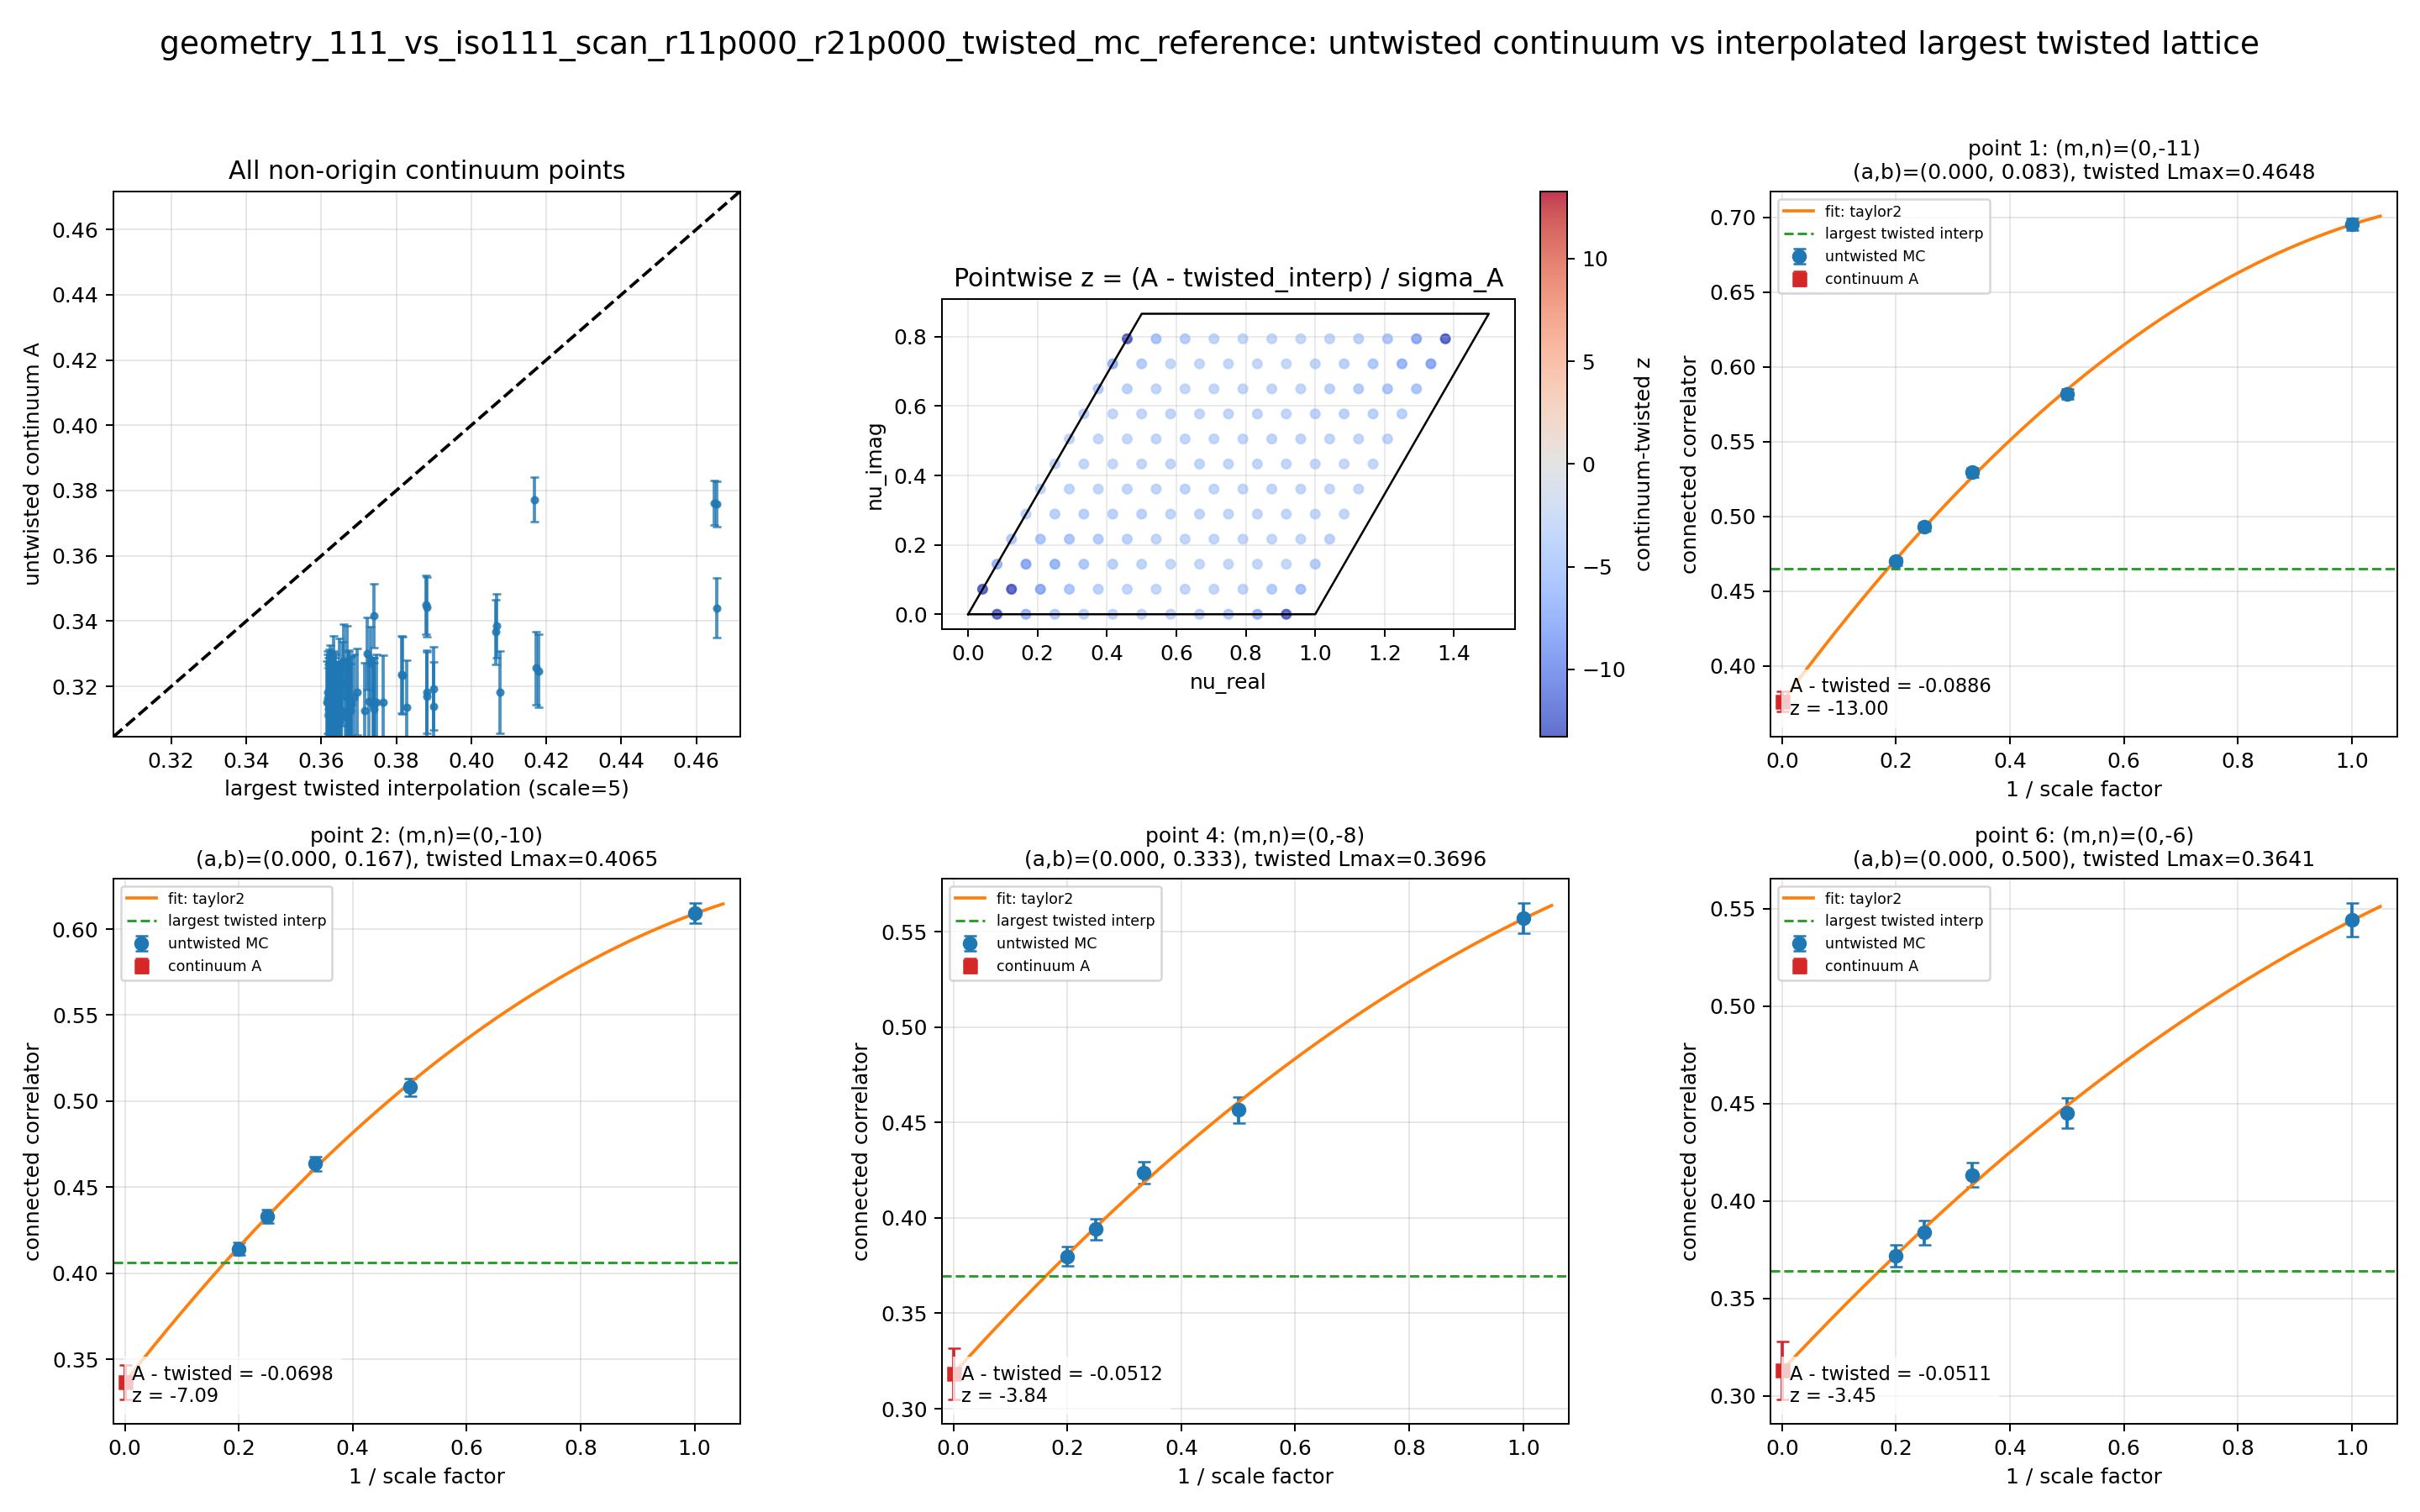

Source data for this figure (header and first rows):
point_id	m	n	a_wrap	b_wrap	nu_real	nu_imag	A_continuum	sigma_A	twisted_largest_interp	delta_A_minus_twisted	z_A_minus_twisted	is_origin
1	0	-11	0.00000000	0.08333	0.04167	0.07217	0.3762	0.006816	0.4648	-0.08863	-13	0
2	0	-10	0.00000000	0.1667	0.08333	0.1443	0.3367	0.009846	0.4065	-0.06977	-7.086	0
3	0	-9	0.00000000	0.25	0.125	0.2165	0.3233	0.01188	0.3817	-0.05841	-4.915	0
4	0	-8	0.00000000	0.3333	0.1667	0.2887	0.3184	0.01332	0.3696	-0.0512	-3.844	0
5	0	-7	0.00000000	0.4167	0.2083	0.3608	0.3131	0.01433	0.3647	-0.05162	-3.603	0
6	0	-6	0.00000000	0.5	0.25	0.433	0.3131	0.01478	0.3641	-0.05106	-3.453	0
7	0	-5	0.00000000	0.5833	0.2917	0.5052	0.3131	0.01433	0.3647	-0.05162	-3.603	0
8	0	-4	0.00000000	0.6667	0.3333	0.5774	0.3184	0.01332	0.3696	-0.0512	-3.844	0
9	0	-3	0.00000000	0.75	0.375	0.6495	0.3233	0.01188	0.3817	-0.05841	-4.915	0
10	0	-2	0.00000000	0.8333	0.4167	0.7217	0.3367	0.009846	0.4065	-0.06977	-7.086	0
11	0	-1	0.00000000	0.9167	0.4583	0.7939	0.3762	0.006816	0.4648	-0.08863	-13	0
12	0	0	0.00000000	0.00000000	0.00000000	0.00000000	0.9998	0.001175	0.9999	-0.00006269	-0.05335	1
13	1	-11	0.08333	0.08333	0.125	0.07217	0.344	0.009146	0.4655	-0.1214	-13.28	0
14	1	-10	0.08333	0.1667	0.1667	0.1443	0.3248	0.01126	0.4179	-0.09308	-8.264	0
15	1	-9	0.08333	0.25	0.2083	0.2165	0.3194	0.01279	0.39	-0.07061	-5.522	0
16	1	-8	0.08333	0.3333	0.25	0.2887	0.315	0.01388	0.3741	-0.05906	-4.255	0
17	1	-7	0.08333	0.4167	0.2917	0.3608	0.312	0.01451	0.3668	-0.05485	-3.779	0
18	1	-6	0.08333	0.5	0.3333	0.433	0.3153	0.01459	0.3638	-0.04852	-3.325	0
19	1	-5	0.08333	0.5833	0.375	0.5052	0.3154	0.01396	0.363	-0.04764	-3.412	0
20	1	-4	0.08333	0.6667	0.4167	0.5774	0.3208	0.01282	0.3657	-0.04485	-3.5	0
21	1	-3	0.08333	0.75	0.4583	0.6495	0.3272	0.01121	0.3732	-0.04604	-4.107	0
22	1	-2	0.08333	0.8333	0.5	0.7217	0.3443	0.009118	0.3881	-0.04385	-4.809	0
23	1	-1	0.08333	0.9167	0.5417	0.7939	0.3772	0.006814	0.4169	-0.03971	-5.827	0
24	1	0	0.08333	0.00000000	0.08333	0.00000000	0.3759	0.006856	0.4653	-0.08942	-13.04	0
25	2	-11	0.1667	0.08333	0.2083	0.07217	0.3256	0.01122	0.4173	-0.09171	-8.171	0
26	2	-10	0.1667	0.1667	0.25	0.1443	0.3182	0.01256	0.4077	-0.0895	-7.126	0
27	2	-9	0.1667	0.25	0.2917	0.2165	0.3139	0.01364	0.3899	-0.07604	-5.575	0
28	2	-8	0.1667	0.3333	0.3333	0.2887	0.3152	0.01427	0.3766	-0.06134	-4.298	0
29	2	-7	0.1667	0.4167	0.375	0.3608	0.3165	0.01457	0.3672	-0.05075	-3.482	0
30	2	-6	0.1667	0.5	0.4167	0.433	0.3159	0.01436	0.3635	-0.04754	-3.309	0
31	2	-5	0.1667	0.5833	0.4583	0.5052	0.3176	0.01371	0.3621	-0.04451	-3.246	0
32	2	-4	0.1667	0.6667	0.5	0.5774	0.3183	0.01258	0.3632	-0.04489	-3.569	0
33	2	-3	0.1667	0.75	0.5417	0.6495	0.3273	0.01121	0.3668	-0.03951	-3.524	0
34	2	-2	0.1667	0.8333	0.5833	0.7217	0.3416	0.009803	0.3741	-0.03253	-3.318	0
35	2	-1	0.1667	0.9167	0.625	0.7939	0.345	0.009084	0.3879	-0.04292	-4.724	0
36	2	0	0.1667	0.00000000	0.1667	0.00000000	0.3386	0.009822	0.4068	-0.06816	-6.94	0
37	3	-11	0.25	0.08333	0.2917	0.07217	0.3184	0.01278	0.3882	-0.0698	-5.462	0
38	3	-10	0.25	0.1667	0.3333	0.1443	0.3168	0.01365	0.3881	-0.07127	-5.222	0
39	3	-9	0.25	0.25	0.375	0.2165	0.3137	0.01425	0.3828	-0.06904	-4.844	0
40	3	-8	0.25	0.3333	0.4167	0.2887	0.3152	0.0145	0.3747	-0.05951	-4.104	0
41	3	-7	0.25	0.4167	0.4583	0.3608	0.3147	0.01455	0.3679	-0.05318	-3.654	0
42	3	-6	0.25	0.5	0.5	0.433	0.3146	0.01424	0.3636	-0.04902	-3.442	0
43	3	-5	0.25	0.5833	0.5417	0.5052	0.3151	0.01366	0.362	-0.04691	-3.435	0
44	3	-4	0.25	0.6667	0.5833	0.5774	0.3151	0.01277	0.3615	-0.04644	-3.637	0
45	3	-3	0.25	0.75	0.625	0.6495	0.3237	0.01186	0.3634	-0.03969	-3.348	0
46	3	-2	0.25	0.8333	0.6667	0.7217	0.3278	0.01115	0.3659	-0.0381	-3.417	0
47	3	-1	0.25	0.9167	0.7083	0.7939	0.3301	0.01117	0.3723	-0.04219	-3.779	0
48	3	0	0.25	0.00000000	0.25	0.00000000	0.3237	0.01185	0.3814	-0.05774	-4.872	0
49	4	-11	0.3333	0.08333	0.375	0.07217	0.3154	0.01382	0.3728	-0.05732	-4.146	0
50	4	-10	0.3333	0.1667	0.4167	0.1443	0.313	0.01425	0.3741	-0.06107	-4.285	0
51	4	-9	0.3333	0.25	0.4583	0.2165	0.3145	0.01442	0.3737	-0.05924	-4.108	0
52	4	-8	0.3333	0.3333	0.5	0.2887	0.3127	0.01453	0.3716	-0.05892	-4.056	0
53	4	-7	0.3333	0.4167	0.5417	0.3608	0.3125	0.01444	0.3677	-0.05522	-3.823	0
54	4	-6	0.3333	0.5	0.5833	0.433	0.313	0.01419	0.3642	-0.05123	-3.609	0
55	4	-5	0.3333	0.5833	0.625	0.5052	0.313	0.01378	0.3619	-0.0489	-3.548	0
56	4	-4	0.3333	0.6667	0.6667	0.5774	0.3155	0.01323	0.3622	-0.04664	-3.526	0
57	4	-3	0.3333	0.75	0.7083	0.6495	0.3182	0.01263	0.3618	-0.04356	-3.449	0
58	4	-2	0.3333	0.8333	0.75	0.7217	0.3204	0.01242	0.3624	-0.04202	-3.383	0
59	4	-1	0.3333	0.9167	0.7917	0.7939	0.322	0.01269	0.3649	-0.04294	-3.384	0
60	4	0	0.3333	0.00000000	0.3333	0.00000000	0.3167	0.01322	0.3687	-0.052	-3.934	0
... 84 more rows
